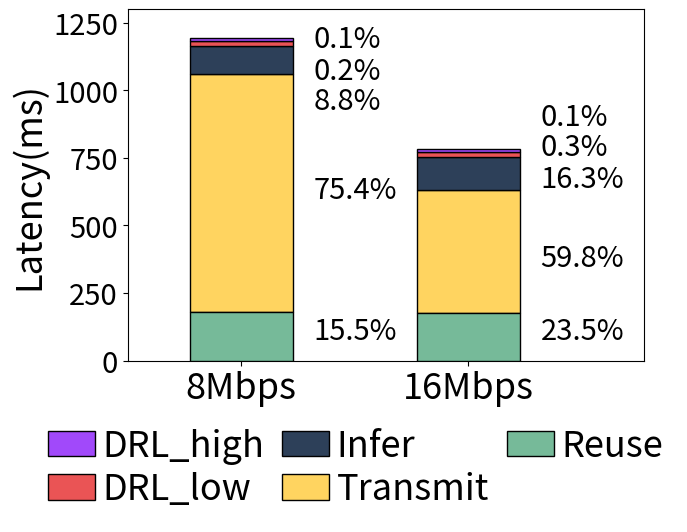

The matplotlib source for this figure:
import matplotlib.pyplot as plt
import numpy as np


# if __name__ == '__main__':
#     font1 = {'family': 'Arial',
#              'weight': 'normal',
#              'size': 15,
#              }
#     font2 = {'family': 'Arial',
#              'weight': 'normal',
#              'size': 20,
#              }
#     #plt.style.use('ggplot')
#     bars_name = ["Reuse","LR", "SR"]  # 柱子名称
#     f1score = [0.73*0.95, 0.72, 0.73]
#     decode = [0,0.02220,  0.02124]
#     sr = [0,0,   0.05872]
#     infer = [0,0.03940,   0.04918]
#     resuse=[0.01,0,0]
#     labels = ["F1score", "Decode", "SR", "Infer","Reuse"]   # 每个柱子的组成
#     colors = ["06283D", "moccasin", "royalblue", "orchid"]  # 每个组成的颜色
#     # colors = ["gold", "darkorange", "firebrick", "darkmagenta"]
#     colors = ["#2D4059", "#EA5455", "#FFD460", "#F07B3F","#E0F9B5"]  # 每个组成的颜色
#     err_attr = {"elinewidth":1,"ecolor":"black", "capsize":6}
#     other = {
#         "title": "f1score and latency",  # 标题
#         "xlabel": "Scheme",  # 横坐标名称
#         "ylabel_left": "F1score",  # 纵坐标名称
#         "ylabel_right": "Latency(s)"
#     }
#     std_err2 = [[0.3,0.3], 0.5*0.25, 0.45*0.25]
#     std_err2=[[0.1*0.4,0.03,0.025],[0.04,0.03,0.025]]
#     xticks = np.arange(len(bars_name))*0.7
#
#     fig, ax = plt.subplots(figsize=(9, 4.5))
#     bar_width = 0.2
#     #, yerr=std_err2,error_kw=err_attr
#     lns1 = ax.bar(xticks, f1score, width=bar_width, label=labels[0],yerr=std_err2,error_kw=err_attr,color=colors[0],edgecolor='black', zorder=10)
#
#     ax2 = ax.twinx()
#     bot = np.array(len(bars_name))*0.0
#     lns2 = ax2.bar(xticks + bar_width, decode, width=bar_width, label=labels[1], color=colors[1], bottom=bot,hatch="",edgecolor='black', zorder=2)
#     bot += decode
#     lns3 = ax2.bar(xticks + bar_width, sr, width=bar_width, label=labels[2], color=colors[2], bottom=bot, hatch="",edgecolor='black', zorder=3)
#     bot += sr
#     lns4 = ax2.bar(xticks + bar_width, infer, width=bar_width, label=labels[3], color=colors[3], bottom=bot, hatch="",edgecolor='black', zorder=4)
#     bot += infer
#     lns5 = ax2.bar(xticks + bar_width, resuse, width=bar_width, label=labels[4], color=colors[4], bottom=bot,hatch="",edgecolor='black', zorder=5)
#     bot += resuse
#     ax.set_ylabel(other["ylabel_left"], fontsize=23)
#     ax2.set_ylabel(other["ylabel_right"], fontsize=23)
#     ax.set_ylim(0.65, 0.76)
#     ax2.set_ylim(0, 0.14)
#     ax.tick_params(labelsize=18)
#     ax2.tick_params(labelsize=18)
#
#     lns = [lns1, lns2, lns3, lns4,lns5]
#     labs = [l.get_label() for l in lns]
#     #ax2.legend(lns, labs, fontsize=18)
#     ax2.legend(lns, labs, fontsize=18,labelspacing=1.5,handlelength=1.5,handletextpad=0.3, ncol=1,handleheight=1,bbox_to_anchor=(1.19, 0.9),frameon=False)
#     #ax2.set_title(other["title"], fontsize=20)
#     # ax2.set_xlabel(other["xlabel"])
#     ax2.set_xticks(xticks + bar_width/2)
#     ax.set_xticklabels(bars_name,fontsize=23)
#      # 网格线fig
#
#     plt.rcParams['hatch.linewidth'] = 2
#     ax.grid(axis='y', zorder=-1)
#     plt.tight_layout()  # 让图片适应画布大小
#     plt.savefig("Motivation1_1.pdf")
#     plt.show()

if __name__ == '__main__':
    font1 = {'family': 'Arial',
             'weight': 'normal',
             'size': 15,
             }
    font2 = {'family': 'Arial',
             'weight': 'normal',
             'size': 20,
             }
    #plt.style.use('ggplot')
    bars_name = ["8Mbps","16Mbps"]  # 柱子名称
    #f1score = [0.73*0.95, 0.72, 0.73]
    '''
    vgg 135.259ms
    mobile-net 10.922ms
    fasterrcnn 45.161ms
    resnet50 29.539ms
    '''
    # [0.57619838, 0.072588312, 0.18942, 0.002, 0.001]
    # [0.45334743, 0.123422222, 0.177877778, 0.002, 0.001]


    #2.5306122448979593
    #1.8877551020408163


    drl_low = [10,10]
    #infer=[2.5306122448979593*i for i in infer]
    transmit = [879,453]
    #sr=[0,0.115,0,0]
    # sr=[1.8877551020408163*i for i in sr]
    Reuse = [181,177]
    #reuse=[1,1-0.157,  1-0.115,1-0.081]
    infer=[103,123]
    #feature=[ 0.157,0, 0]
    drl_high=[15,15]

    # a = [0.879086674, 0.103088889, 0.1813, 0.002, 0.001]

    # a = [0.45334743, 0.123422222, 0.177877778, 0.002, 0.001]

    drl_low = [20,20]
    #infer=[2.5306122448979593*i for i in infer]
    transmit = [879,453]
    #sr=[0,0.115,0,0]
    # sr=[1.8877551020408163*i for i in sr]
    Reuse = [181,177]
    #reuse=[1,1-0.157,  1-0.115,1-0.081]
    infer=[103,123]
    #feature=[ 0.157,0, 0]
    drl_high=[10,10]

    idx=0
    #all=infer[idx]+sr[idx]+Reuse[idx]+feature[idx]+drl[idx]
    #print(infer[idx]/all,sr[idx]/all,Reuse[idx]/all,feature[idx]/all,drl[idx]/5/all)
    reuse=[0.01,0]
    labels = ["DRL_high", "DRL_low","Infer", "Transmit", "Reuse"]   # 每个柱子的组成
    colors = ["06283D", "moccasin", "royalblue", "orchid"]  # 每个组成的颜色
    # colors = ["gold", "darkorange", "firebrick", "darkmagenta"]
    colors = ["#A149FA", "#76BA99", "#FFD460", "#2D4059","#EA5455"]  # 每个组成的颜色
    #colors = ["#EA5455", "#EA5455", "#EA5455", "#EA5455", "#EA5455"]
    err_attr = {"elinewidth":1,"ecolor":"black", "capsize":6}
    other = {
        "title": "f1score and latency",  # 标题
        "xlabel": "Scheme",  # 横坐标名称
        "ylabel_left": "Latency(ms)",  # 纵坐标名称
        "ylabel_right": "Latency(s)"
    }
    # std_err2 = [[0.3,0.3], 0.5*0.25, 0.45*0.25]
    # std_err2=[[0.1*0.4,0.03,0.025],[0.04,0.03,0.025]]
    xticks = np.arange(len(bars_name))*1.1

    fig, ax = plt.subplots(figsize=(7, 5.5))
    bar_width = 0.5
    #, yerr=std_err2,error_kw=err_attr
    #lns1 = ax.bar(xticks, f1score, width=bar_width, label=labels[0],error_kw=err_attr,color=colors[0],edgecolor='black', zorder=10)

    #ax2 = ax.twinx()
    bot = np.array(len(bars_name))*0.0

    lns0 = ax.bar(xticks + bar_width/2, Reuse, width=bar_width, label=labels[4], color=colors[1], bottom=bot, hatch="",edgecolor='black', zorder=4)
    bot += Reuse
    lns1 = ax.bar(xticks + bar_width/2, transmit, width=bar_width, label=labels[3], color=colors[2], bottom=bot,hatch="",edgecolor='black', zorder=2)
    bot += transmit
    lns2 = ax.bar(xticks + bar_width/2, infer, width=bar_width, label=labels[2], color=colors[3], bottom=bot, hatch="",edgecolor='black', zorder=3)
    bot += infer
    lns3 = ax.bar(xticks + bar_width/2, drl_low, width=bar_width, label=labels[1], color=colors[4], bottom=bot, hatch="",edgecolor='black', zorder=4)
    bot += drl_low
    lns = ax.bar(xticks + bar_width/2, drl_high, width=bar_width, label=labels[0], color=colors[0], bottom=bot, hatch="",edgecolor='black', zorder=4)
    bot += drl_high
    # lns5 = ax.bar(xticks + bar_width, reuse, width=bar_width, label=labels[4], color=colors[4], bottom=bot,hatch="",edgecolor='black', zorder=5)
    # bot += reuse
    fls=26
    ax.set_ylabel(other["ylabel_left"], fontsize=fls)
    #ax2.set_ylabel(other["ylabel_right"], fontsize=23)
    #ax.set_ylim(0.65, 0.76)
    ax.set_ylim(0, 1300)
    fs = 21
    ax.tick_params(labelsize=fs)
    #ax2.tick_params(labelsize=18)

    lns = [lns,lns3, lns2,lns1,lns0]
    labs = [l.get_label() for l in lns]
    #ax2.legend(lns, labs, fontsize=18)
    # ax.legend(lns, labs, fontsize=fls,labelspacing=1.5,handlelength=1.5,handletextpad=0.3, ncol=1,handleheight=1,bbox_to_anchor=(1.02, 0.85),frameon=False)
    # ax.legend(lns, labs, fontsize=fls,labelspacing=0.4,handlelength=1.3,handletextpad=0.2, ncol=3,handleheight=1,bbox_to_anchor=(1.2, -0.1),frameon=False)



    ax.legend(lns, labs, fontsize=fls,labelspacing=0.2,handlelength=1.3,handletextpad=0.2,bbox_to_anchor=(1.1, -0.1),frameon=False,ncol=3,columnspacing=0.5)
    # ax2.set_title(other["title"], fontsize=20)
    # ax2.set_xlabel(other["xlabel"])
    ax.set_xticks(xticks + bar_width/2)
    ax.set_xticklabels(bars_name,fontsize=fls)
     # 网格线
    # ax.axhline(y=1, color='gray', linestyle='--',xmin=0, xmax=1)
    # ax.annotate("", xy=(1.275, 0.837), xytext=(1.275, 1),
    #             arrowprops=dict(arrowstyle='<->', lw=2))
    # ax.text(1.05, 0.915, '15.7%', fontsize=15, color='black',bbox=dict(facecolor='white', edgecolor='white', pad=0.5))
    # ax.annotate('', xy=(2.275, 0.88), xytext=(2.275, 1),
    #             arrowprops=dict(arrowstyle='<->', lw=2))
    # 百分比 [0.7536263097866543, 0.0883763811861355, 0.1554254591786935, 0.0017145665656778102, 0.0008572832828389051]
    # 0.7576474299999999
    # 百分比 [0.5983619980074374, 0.16290192128019232, 0.2347764553230254, 0.0026397502595633436, 0.0013198751297816718]

    ax.text(0.6, 1160, '0.1%', fontsize=fs, color='black')
    ax.text(0.6, 1040, '0.2%', fontsize=fs, color='black')
    ax.text(0.6, 930, '8.8%', fontsize=fs, color='black')
    ax.text(0.6, 600, '75.4%', fontsize=fs, color='black')
    ax.text(0.6, 80, '15.5%', fontsize=fs, color='black')


    ax.text(1.7, 870, '0.1%', fontsize=fs, color='black')
    ax.text(1.7, 760, '0.3%', fontsize=fs, color='black')
    ax.text(1.7, 640, '16.3%', fontsize=fs, color='black')
    ax.text(1.7, 350, '59.8%', fontsize=fs, color='black')
    ax.text(1.7, 80, '23.5%', fontsize=fs, color='black')

    # ax.text(0.6, 1100, '0.08%', fontsize=15, color='black')
    # ax.text(0.6, 1020, '0.17%', fontsize=15, color='black')
    # ax.text(0.6, 940, '10.0%', fontsize=15, color='black')
    # ax.text(0.6, 600, '74.4%', fontsize=15, color='black')
    # ax.text(0.6, 80, '15.3%', fontsize=15, color='black')
    # ax.text(1.7, 810, '0.1%', fontsize=15, color='black')
    # ax.text(1.7, 730, '0.26%', fontsize=15, color='black')
    # ax.text(1.7, 650, '12.4%', fontsize=15, color='black')
    # ax.text(1.7, 350, '45.3%', fontsize=15, color='black')
    # ax.text(1.7, 80, '17.7%', fontsize=15, color='black')
    # ax.annotate('', xy=(3.275, 0.915), xytext=(3.275, 1),
    #             arrowprops=dict(arrowstyle='<->', lw=2))
    # ax.text(3.15, 0.948, '8.1%', fontsize=15, color='black', bbox=dict(facecolor='white', edgecolor='white', pad=0.5))
    #ax.spines['right'].set_visible(False)
    #ax.spines['top'].set_visible(False)
    ax.set_xlim(-0.3, 2.2)
    plt.rcParams['hatch.linewidth'] = 2
    # ax.grid(axis='y', zorder=-1)
    plt.tight_layout()  # 让图片适应画布大小
    plt.savefig("break_latency.svg")
    plt.savefig("break_latency.pdf")
    plt.show()